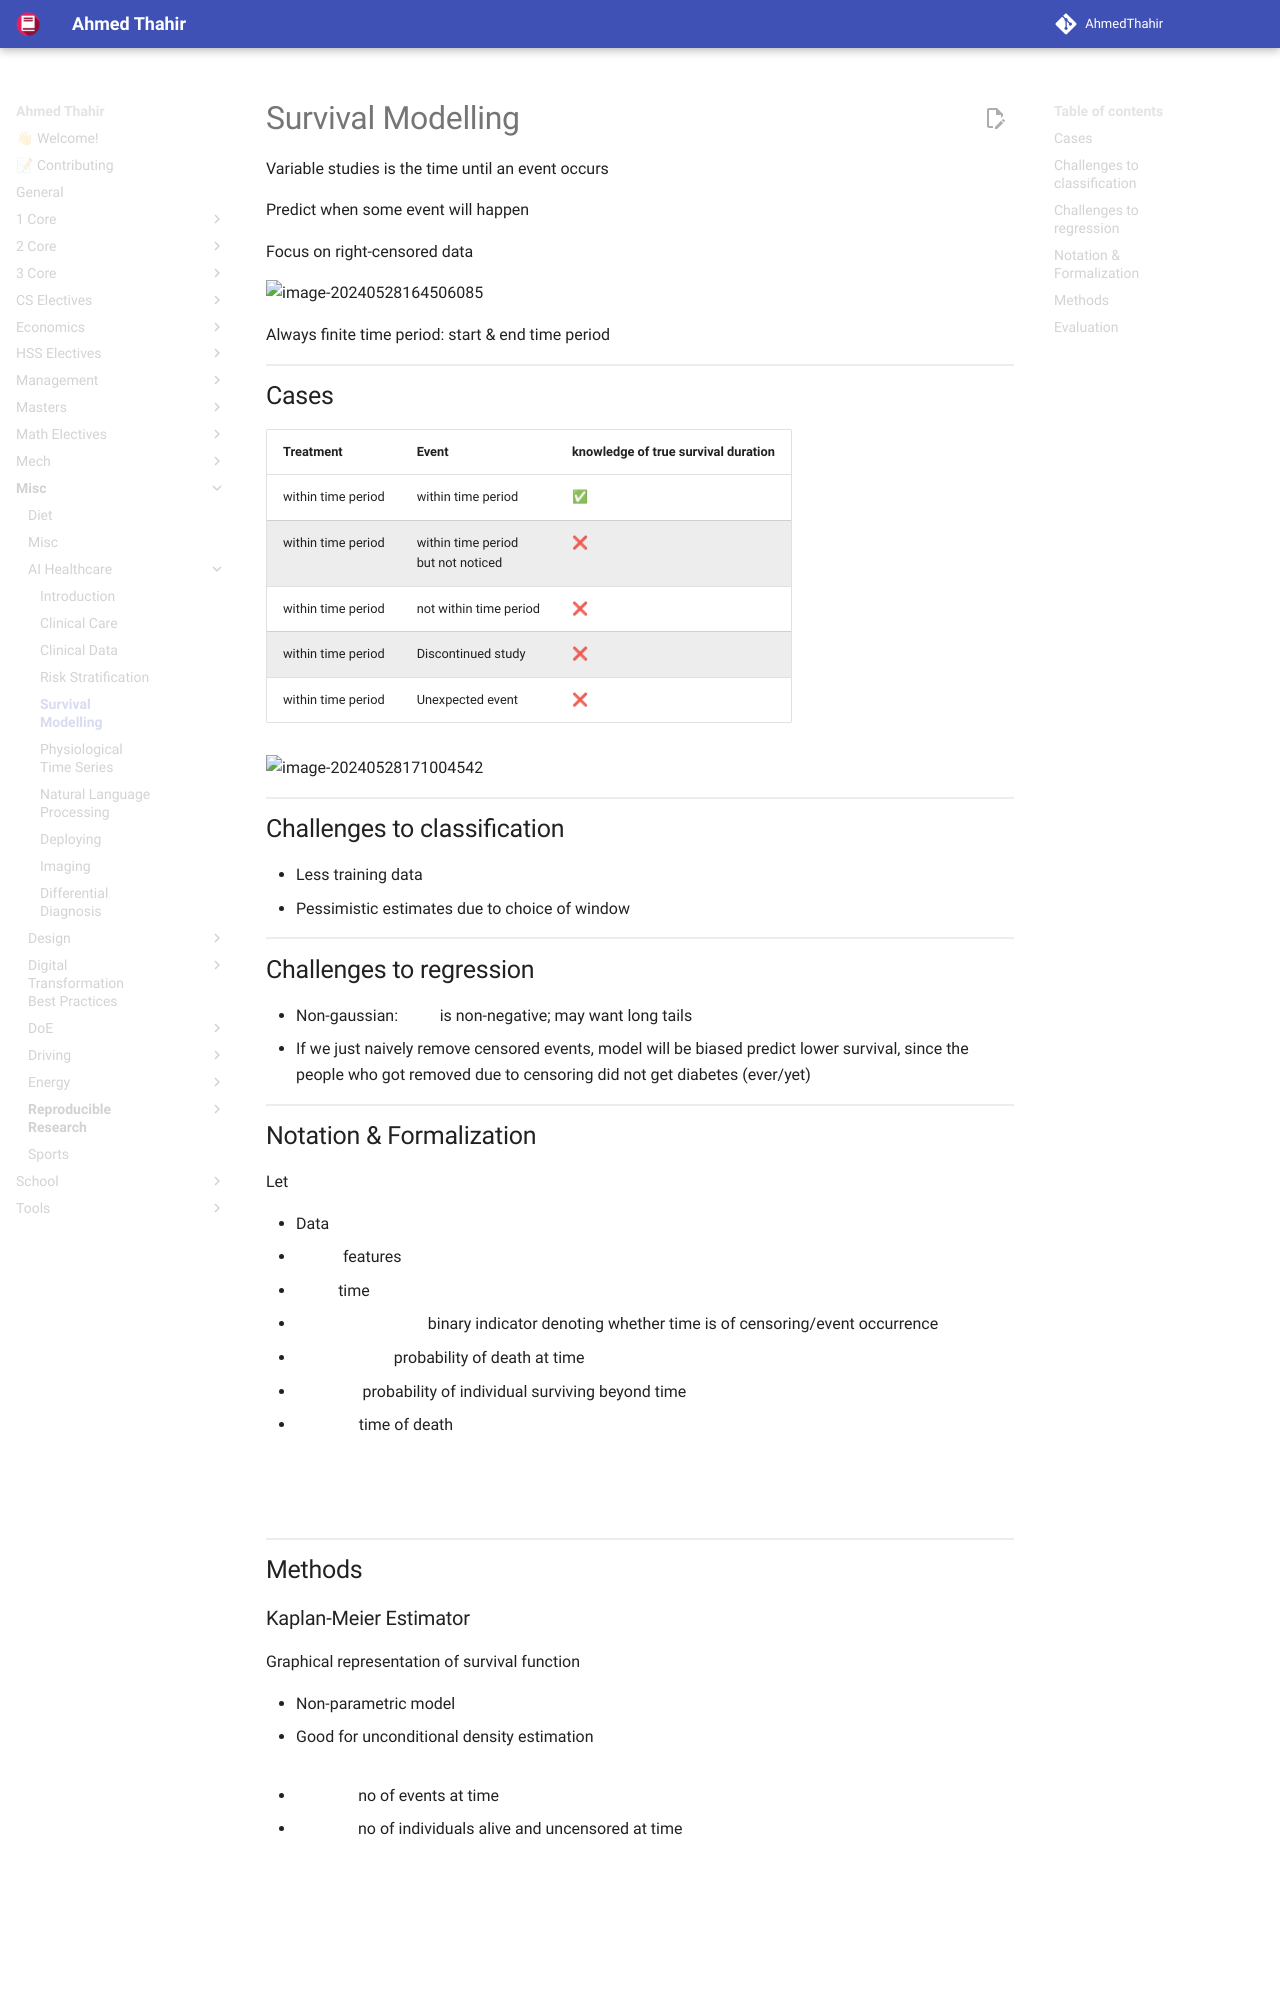

repository: AhmedThahir/AhmedThahir.github.io · page: Misc/AI_Healthcare/05_Survival_Modelling/index.html · generator: mkdocs

# Survival Modelling

Variable studies is the time until an event occurs

Predict when some event will happen

Focus on right-censored data

![image-20240528164506085](./assets/image-20240528164506085.png){ loading=lazy }

Always finite time period: start & end time period

## Cases

| Treatment          | Event                                   | knowledge of true survival duration |
| ------------------ | --------------------------------------- | ----------------------------------- |
| within time period | within time period                      | ✅                                   |
| within time period | within time period<br />but not noticed | ❌                                   |
| within time period | not within time period                  | ❌                                   |
| within time period | Discontinued study                      | ❌                                   |
| within time period | Unexpected event                        | ❌                                   |

![image-20240528171004542](./assets/image-20240528171004542.png){ loading=lazy }

## Challenges to classification

- Less training data
- Pessimistic estimates due to choice of window

## Challenges to regression

- Non-gaussian: $T$ is non-negative; may want long tails
- If we just naively remove censored events, model will be biased predict lower survival, since the people who got removed due to censoring did not get diabetes (ever/yet)
